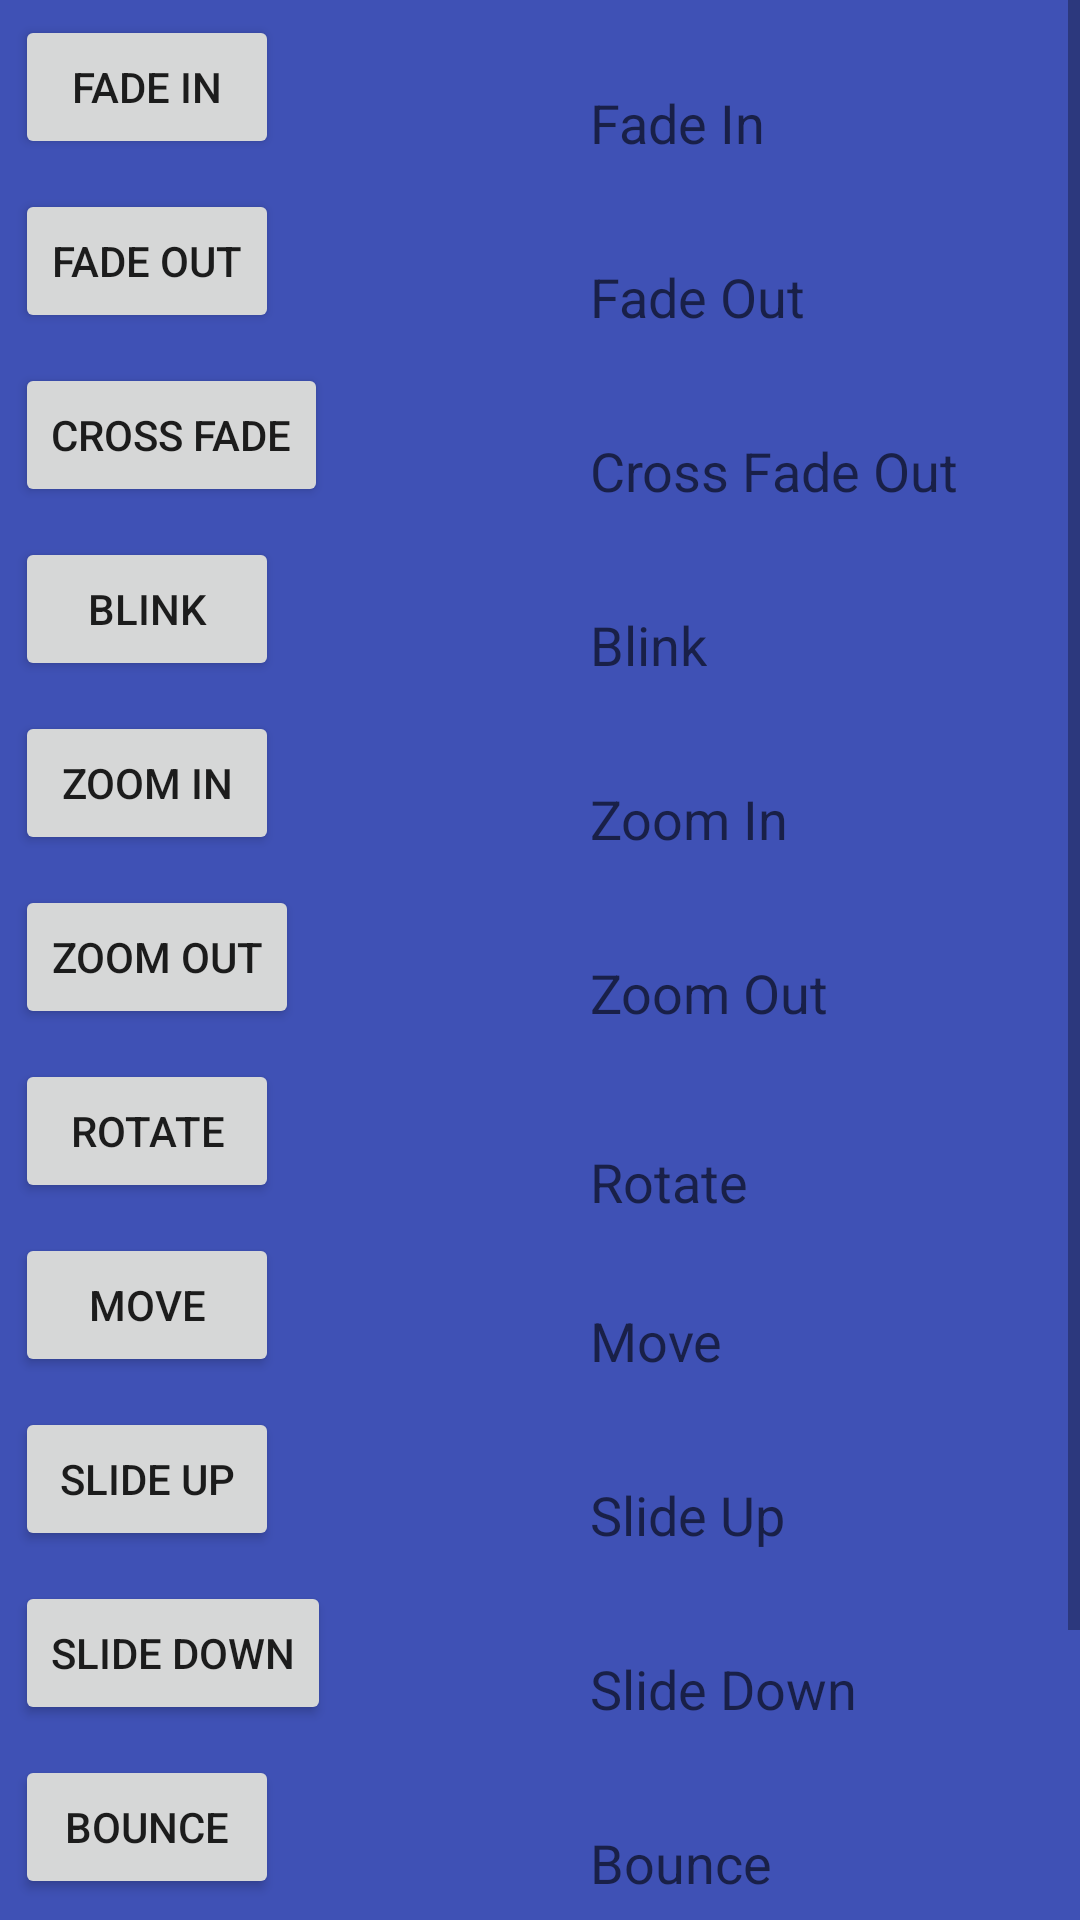

Android layout source for this screen:
<!-- AndroidManifest.xml: application theme AppTheme -->
<!-- res/layout/activity_anim.xml -->
<ScrollView xmlns:android="http://schemas.android.com/apk/res/android"
    android:layout_width="match_parent"
    android:layout_height="match_parent"
    android:background="@color/colorPrimary">

    <RelativeLayout
        android:layout_width="match_parent"
        android:layout_height="wrap_content">

        <Button
            android:id="@+id/btnFadeIn"
            android:layout_width="wrap_content"
            android:layout_height="wrap_content"
            android:layout_margin="5dp"
            android:text="Fade In" />


        <TextView
            android:id="@+id/txt_fade_in"
            android:layout_width="wrap_content"
            android:layout_height="wrap_content"
            android:layout_alignBottom="@+id/btnFadeIn"
            android:layout_alignStart="@+id/txt_fade_out"
            android:text="Fade In"
            android:textAppearance="?android:attr/textAppearanceMedium" />


        <Button
            android:id="@+id/btnFadeOut"
            android:layout_width="wrap_content"
            android:layout_height="wrap_content"
            android:layout_below="@id/btnFadeIn"
            android:layout_margin="5dp"
            android:text="Fade Out" />


        <Button
            android:id="@+id/btnCrossFade"
            android:layout_width="wrap_content"
            android:layout_height="wrap_content"
            android:layout_below="@id/btnFadeOut"
            android:layout_margin="5dp"
            android:text="Cross Fade" />


        <TextView
            android:id="@+id/txt_out"
            android:layout_width="wrap_content"
            android:layout_height="wrap_content"
            android:layout_alignStart="@+id/txt_in"
            android:layout_alignTop="@+id/txt_in"
            android:layout_gravity="center_horizontal"
            android:text="Cross Fade In"
            android:textAppearance="?android:attr/textAppearanceMedium"
            android:visibility="gone" />


        <Button
            android:id="@+id/btnBlink"
            android:layout_width="wrap_content"
            android:layout_height="wrap_content"
            android:layout_below="@id/btnCrossFade"
            android:layout_margin="5dp"
            android:text="Blink" />


        <Button
            android:id="@+id/btnZoomIn"
            android:layout_width="wrap_content"
            android:layout_height="wrap_content"
            android:layout_below="@id/btnBlink"
            android:layout_margin="5dp"
            android:text="Zoom In" />


        <TextView
            android:id="@+id/txt_blink"
            android:layout_width="wrap_content"
            android:layout_height="wrap_content"
            android:layout_alignBottom="@+id/btnBlink"
            android:layout_alignStart="@+id/txt_zoom_in"
            android:layout_gravity="center_horizontal"
            android:text="Blink"
            android:textAppearance="?android:attr/textAppearanceMedium" />

        <Button
            android:id="@+id/btnZoomOut"
            android:layout_width="wrap_content"
            android:layout_height="wrap_content"
            android:layout_below="@id/btnZoomIn"
            android:layout_margin="5dp"
            android:text="Zoom Out" />


        <Button
            android:id="@+id/btnRotate"
            android:layout_width="wrap_content"
            android:layout_height="wrap_content"
            android:layout_below="@id/btnZoomOut"
            android:layout_margin="5dp"
            android:text="Rotate" />


        <Button
            android:id="@+id/btnMove"
            android:layout_width="wrap_content"
            android:layout_height="wrap_content"
            android:layout_below="@id/btnRotate"
            android:layout_margin="5dp"
            android:text="Move" />


        <Button
            android:id="@+id/btnSlideUp"
            android:layout_width="wrap_content"
            android:layout_height="wrap_content"
            android:layout_below="@id/btnMove"
            android:layout_margin="5dp"
            android:text="Slide Up" />


        <TextView
            android:id="@+id/txt_fade_out"
            android:layout_width="wrap_content"
            android:layout_height="wrap_content"
            android:layout_alignBottom="@+id/btnFadeOut"
            android:layout_alignStart="@+id/txt_in"
            android:layout_gravity="center_horizontal"
            android:text="Fade Out"
            android:textAppearance="?android:attr/textAppearanceMedium" />

        <Button
            android:id="@+id/btnSlideDown"
            android:layout_width="wrap_content"
            android:layout_height="wrap_content"
            android:layout_below="@id/btnSlideUp"
            android:layout_margin="5dp"
            android:text="Slide Down" />


        <Button
            android:id="@+id/btnBounce"
            android:layout_width="wrap_content"
            android:layout_height="wrap_content"
            android:layout_below="@id/btnSlideDown"
            android:layout_margin="5dp"
            android:text="Bounce" />


        <Button
            android:id="@+id/btnSequential"
            android:layout_width="wrap_content"
            android:layout_height="wrap_content"
            android:layout_below="@id/btnBounce"
            android:layout_margin="5dp"
            android:text="Sequential Animation" />


        <Button
            android:id="@+id/btnTogether"
            android:layout_width="wrap_content"
            android:layout_height="wrap_content"
            android:layout_below="@id/btnSequential"
            android:layout_margin="5dp"
            android:text="Together Animation" />


        <TextView
            android:id="@+id/txt_in"
            android:layout_width="wrap_content"
            android:layout_height="wrap_content"
            android:layout_alignBottom="@+id/btnCrossFade"
            android:layout_alignStart="@+id/txt_blink"
            android:layout_gravity="center_horizontal"
            android:text="Cross Fade Out"
            android:textAppearance="?android:attr/textAppearanceMedium" />

        <TextView
            android:id="@+id/txt_zoom_in"
            android:layout_width="wrap_content"
            android:layout_height="wrap_content"
            android:layout_alignBottom="@+id/btnZoomIn"
            android:layout_alignStart="@+id/txt_zoom_out"
            android:text="Zoom In"
            android:textAppearance="?android:attr/textAppearanceMedium" />

        <TextView
            android:id="@+id/txt_zoom_out"
            android:layout_width="wrap_content"
            android:layout_height="wrap_content"
            android:layout_alignBottom="@+id/btnZoomOut"
            android:layout_toEndOf="@+id/btnSequential"
            android:text="Zoom Out"
            android:textAppearance="?android:attr/textAppearanceMedium" />

        <TextView
            android:id="@+id/txt_rotate"
            android:layout_width="wrap_content"
            android:layout_height="wrap_content"
            android:layout_above="@+id/btnMove"
            android:layout_toEndOf="@+id/btnSequential"
            android:text="Rotate"
            android:textAppearance="?android:attr/textAppearanceMedium" />

        <TextView
            android:id="@+id/txt_move"
            android:layout_width="wrap_content"
            android:layout_height="wrap_content"
            android:layout_alignBottom="@+id/btnMove"
            android:layout_alignStart="@+id/txt_slide_up"
            android:text="Move"
            android:textAppearance="?android:attr/textAppearanceMedium" />

        <TextView
            android:id="@+id/txt_slide_up"
            android:layout_width="wrap_content"
            android:layout_height="wrap_content"
            android:layout_alignBottom="@+id/btnSlideUp"
            android:layout_toEndOf="@+id/btnSequential"
            android:text="Slide Up"
            android:textAppearance="?android:attr/textAppearanceMedium" />

        <TextView
            android:id="@+id/txt_slide_down"
            android:layout_width="wrap_content"
            android:layout_height="wrap_content"
            android:layout_alignBottom="@+id/btnSlideDown"
            android:layout_alignStart="@+id/txt_slide_up"
            android:text="Slide Down"
            android:textAppearance="?android:attr/textAppearanceMedium" />

        <TextView
            android:id="@+id/txt_bounce"
            android:layout_width="wrap_content"
            android:layout_height="wrap_content"
            android:layout_alignBottom="@+id/btnBounce"
            android:layout_alignStart="@+id/txt_slide_down"
            android:text="Bounce"
            android:textAppearance="?android:attr/textAppearanceMedium" />

        <TextView
            android:id="@+id/txt_seq"
            android:layout_width="wrap_content"
            android:layout_height="wrap_content"
            android:layout_alignBottom="@+id/btnSequential"
            android:layout_alignStart="@+id/txt_bounce"
            android:text="Sequential"
            android:textAppearance="?android:attr/textAppearanceMedium" />

        <TextView
            android:id="@+id/txt_tog"
            android:layout_width="wrap_content"
            android:layout_height="wrap_content"
            android:layout_alignBottom="@+id/btnTogether"
            android:layout_toEndOf="@+id/btnSequential"
            android:text="Together"
            android:textAppearance="?android:attr/textAppearanceMedium" />


    </RelativeLayout>

</ScrollView>
<!-- resources referenced by this layout -->
<resources>
  <color name="colorPrimary">#3F51B5</color>
  <style name="AppTheme" parent="Theme.AppCompat.Light.NoActionBar">
          
          <item name="colorPrimary">@color/colorPrimary</item>
          <item name="colorPrimaryDark">@color/colorPrimaryDark</item>
          <item name="colorAccent">@color/colorAccent</item>
      </style>
  <color name="colorPrimaryDark">#303F9F</color>
  <color name="colorAccent">#FF4081</color>
</resources>
